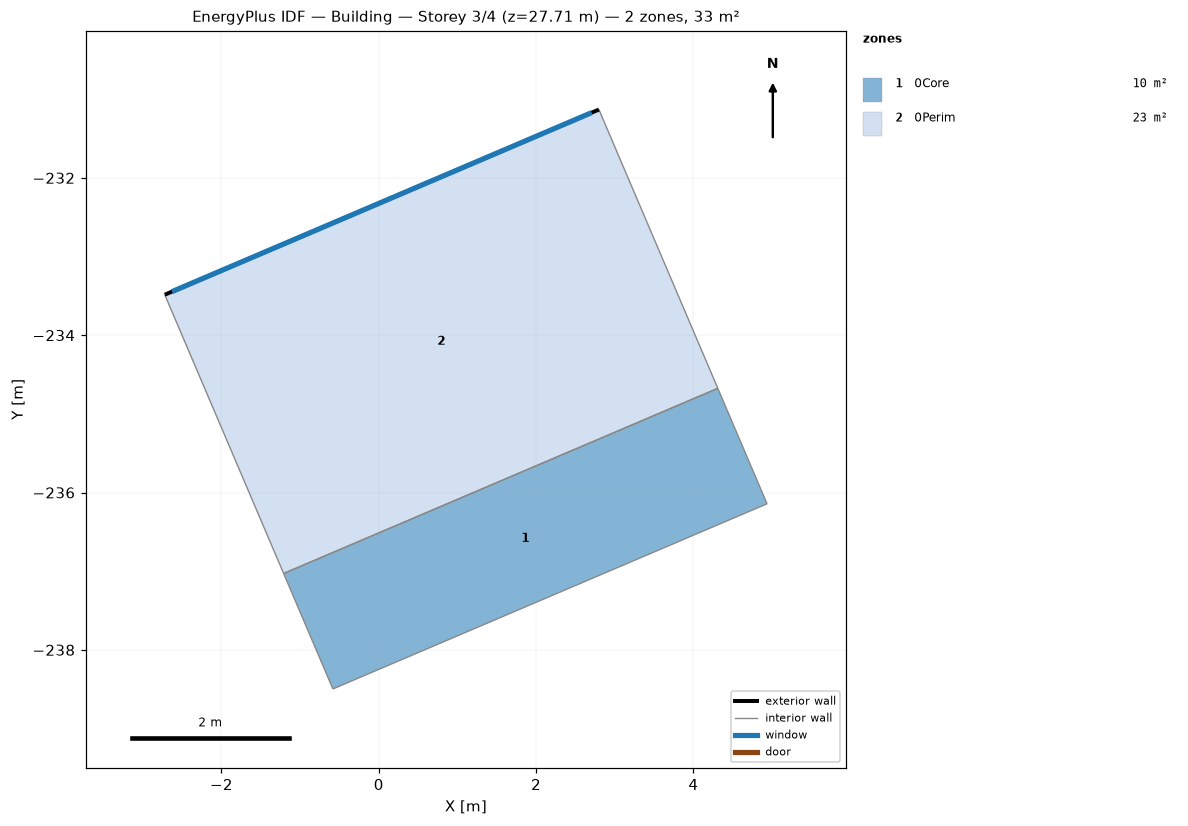
=== STOREY PLAN SPEC (per zone: floor XY polygon, exterior-wall plan segments, windows/doors) ===
zone 1: 0Core  (9.6 m²)
  floor: (4.31, -234.68) (4.94, -236.14) (-0.58, -238.50) (-1.21, -237.03)
  interior walls: 4
zone 2: 0Perim  (23.1 m²)
  floor: (2.80, -231.13) (4.31, -234.68) (-1.21, -237.03) (-2.72, -233.49)
  exterior wall: (-2.72, -233.49) – (2.80, -231.13)  [6.0 m]
    window: (-2.63, -233.45) – (2.71, -231.17)  [7.4 m²]
  interior walls: 3

=== DERIVED (storey summary) ===
Building: Building
Storey: 3 of 4  (floor level z = 27.71 m)
Storey gross floor area: 32.7 m²
Zones on this storey: 2
  - 0Core: floor 9.6 m²
  - 0Perim: floor 23.1 m²; exterior wall 6.0 m (18.5 m²); 1 window(s) 7.4 m²; WWR 40.0%
Zone adjacency (shared interzone walls):
  - 0Core ↔ 0Perim